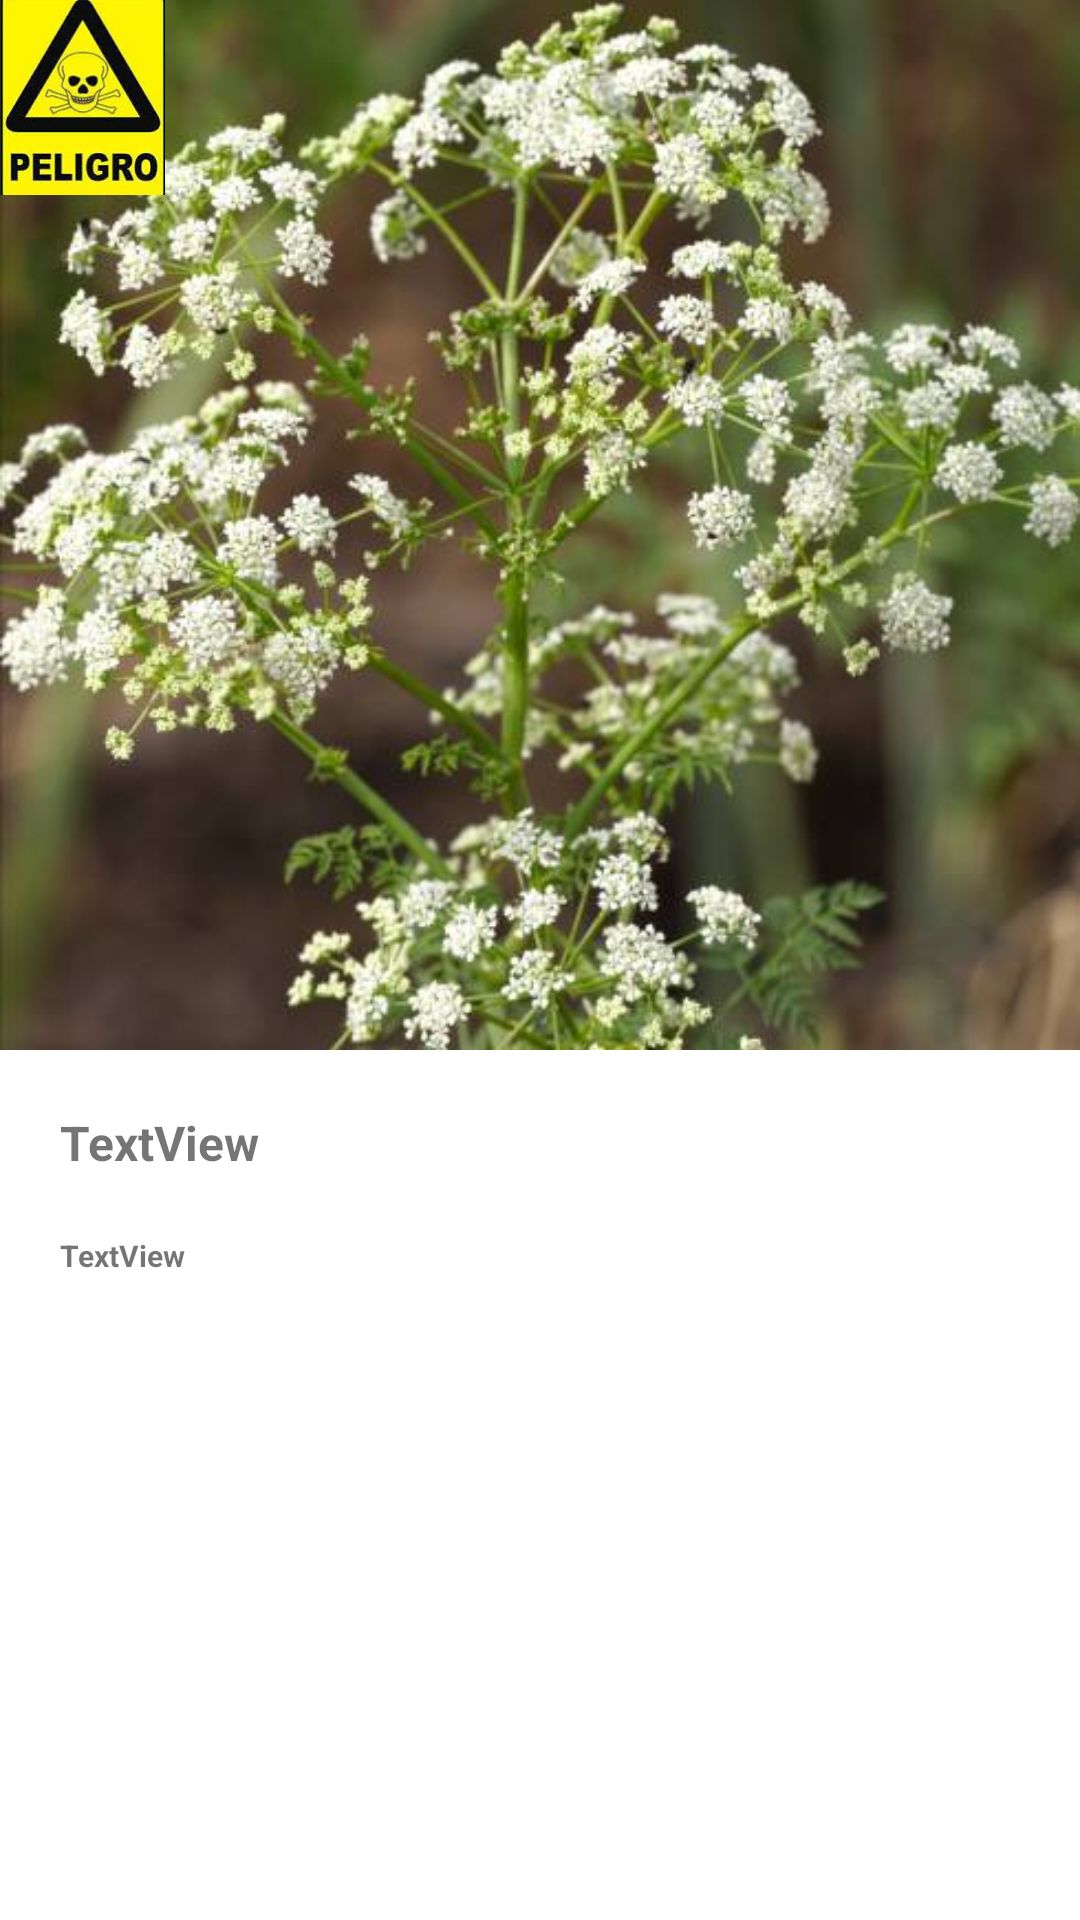

Android layout source for this screen:
<!-- AndroidManifest.xml: application theme Theme.AppDB -->
<!-- res/layout/activity_cicuta.xml -->
<?xml version="1.0" encoding="utf-8"?>
<androidx.constraintlayout.widget.ConstraintLayout xmlns:android="http://schemas.android.com/apk/res/android"
    xmlns:app="http://schemas.android.com/apk/res-auto"
    xmlns:tools="http://schemas.android.com/tools"
    android:layout_width="match_parent"
    android:layout_height="match_parent"
    tools:context=".Cicuta_Activity">

    <ImageView
        android:id="@+id/imageView21"
        android:layout_width="match_parent"
        android:layout_height="350dp"
        android:scaleType="centerCrop"
        app:layout_constraintEnd_toEndOf="parent"
        app:layout_constraintHorizontal_bias="0.0"
        app:layout_constraintStart_toStartOf="parent"
        app:layout_constraintTop_toTopOf="parent"
        app:srcCompat="@drawable/cicutafhd" />

    <ImageView
        android:id="@+id/imageView32"
        android:layout_width="55dp"
        android:layout_height="65dp"
        android:scaleType="centerCrop"
        app:layout_constraintBottom_toBottomOf="@+id/imageView21"
        app:layout_constraintEnd_toEndOf="parent"
        app:layout_constraintHorizontal_bias="0.0"
        app:layout_constraintStart_toStartOf="parent"
        app:layout_constraintTop_toTopOf="@+id/imageView21"
        app:layout_constraintVertical_bias="0.0"
        app:srcCompat="@drawable/peligrofhd" />


    <TextView
        android:id="@+id/textView18"
        android:layout_width="match_parent"
        android:layout_height="0dp"
        android:layout_marginHorizontal="20dp"
        android:layout_marginTop="20dp"
        android:text="TextView"
        android:textStyle="bold"
        android:textSize="16sp"
        app:layout_constraintEnd_toEndOf="parent"
        app:layout_constraintStart_toStartOf="parent"
        app:layout_constraintTop_toBottomOf="@id/imageView21" />

    <TextView
        android:id="@+id/textView19"
        android:layout_width="match_parent"
        android:layout_height="0dp"
        android:layout_marginHorizontal="20dp"
        android:layout_marginTop="20dp"
        android:textStyle="bold"
        android:text="TextView"
        android:textSize="10sp"
        app:layout_constraintBottom_toBottomOf="parent"
        app:layout_constraintEnd_toEndOf="parent"
        app:layout_constraintStart_toStartOf="parent"
        app:layout_constraintTop_toBottomOf="@id/textView18" />



</androidx.constraintlayout.widget.ConstraintLayout>
<!-- resources referenced by this layout -->
<resources>
  <!-- drawable cicutafhd: jpg bitmap (drawable, 51731 bytes) -->
  <!-- drawable peligrofhd: png bitmap (drawable, 61541 bytes) -->
  <style name="Theme.AppDB" parent="Theme.MaterialComponents.DayNight.DarkActionBar">
          
          <item name="colorPrimary">@color/purple_500</item>
          <item name="colorPrimaryVariant">@color/purple_700</item>
          <item name="colorOnPrimary">@color/white</item>
          
          <item name="colorSecondary">@color/VerdeHerb</item>
          <item name="colorSecondaryVariant">@color/VerdeClaro</item>
          <item name="colorOnSecondary">@color/white</item>
          
          <item name="android:statusBarColor" tools:targetApi="l">?attr/colorPrimaryVariant</item>
          
      </style>
  <color name="purple_500">#167b41</color>
  <color name="purple_700">#167b41</color>
  <color name="white">#FFFFFFFF</color>
  <color name="VerdeHerb">#167b41 </color>
  <color name="VerdeClaro">#9cbaa2</color>
</resources>
